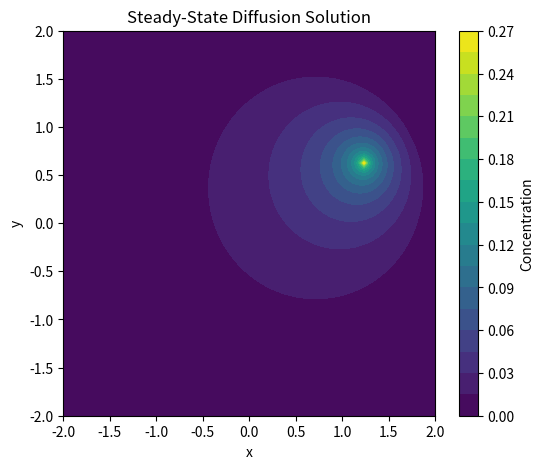

Python code for this plot:
import numpy as np
import scipy.sparse as sp
import matplotlib.pyplot as plt
from scipy.sparse.linalg import spsolve

def laplacian_circle(n, sparse=True):
    """
    Create the Laplacian matrix for a circular grid with diameter n using finite difference method.
    :param n: Diameter of the circle (approximate number of points across the circle)
    :return: Sparse Laplacian matrix, grid points
    """
    if n == 1:
        matrix = sp.csr_matrix(([-4], ([0], [0])), shape=(1, 1)) if sparse else np.array([[-4]])
        return matrix, None 
    
    # Generate circular grid points
    radius = n / 2
    points = []
    for i in range(n):
        for j in range(n):
            x, y = i - radius, j - radius
            if x**2 + y**2 <= radius**2:
                points.append((i, j))
    
    num_points = len(points)
    L = np.zeros((num_points, num_points))
    
    # Build Laplacian using finite differences
    point_indices = {point: idx for idx, point in enumerate(points)}
    directions = [(0, 1), (1, 0), (0, -1), (-1, 0)]  # 4-point stencil
    
    for (i, j), idx in point_indices.items():
        L[idx, idx] = -4
        for di, dj in directions:
            neighbor = (i + di, j + dj)
            if neighbor in point_indices:
                neighbor_idx = point_indices[neighbor]
                L[idx, neighbor_idx] = 1
    
    return (sp.csr_matrix(L), points) if sparse else (L, points)

# Solve the system
n = 100  # Grid size
M, points = laplacian_circle(n, sparse=True)

num_points = len(points)
b = np.zeros(num_points)

# Identify the source point (closest to (0.6, 1.2))
source_point = (round(n/2 + 0.6/2*n/2),round(n/2 + 1.2/2*n/2))
source_idx = points.index(source_point)
b[source_idx] = 1  # Set source condition

# Modify M to enforce Dirichlet condition at the source
M = M.tolil()
# M[source_idx, :] = 0
M[source_idx, source_idx] = 1
M = M.tocsr()

# Solve for concentration
c = spsolve(M, b)

# Convert to grid
C = np.zeros((n, n))
for (i, j), val in zip(points, c):
    C[i, j] = val

# Plot result
x_vals = np.linspace(-2, 2, n)
y_vals = np.linspace(-2, 2, n)
X, Y = np.meshgrid(x_vals, y_vals)

plt.figure(figsize=(6, 5))
plt.contourf(X, Y, C, levels=20, cmap='viridis')
plt.colorbar(label='Concentration')
plt.xlabel('x')
plt.ylabel('y')
plt.title('Steady-State Diffusion Solution')
plt.show()
